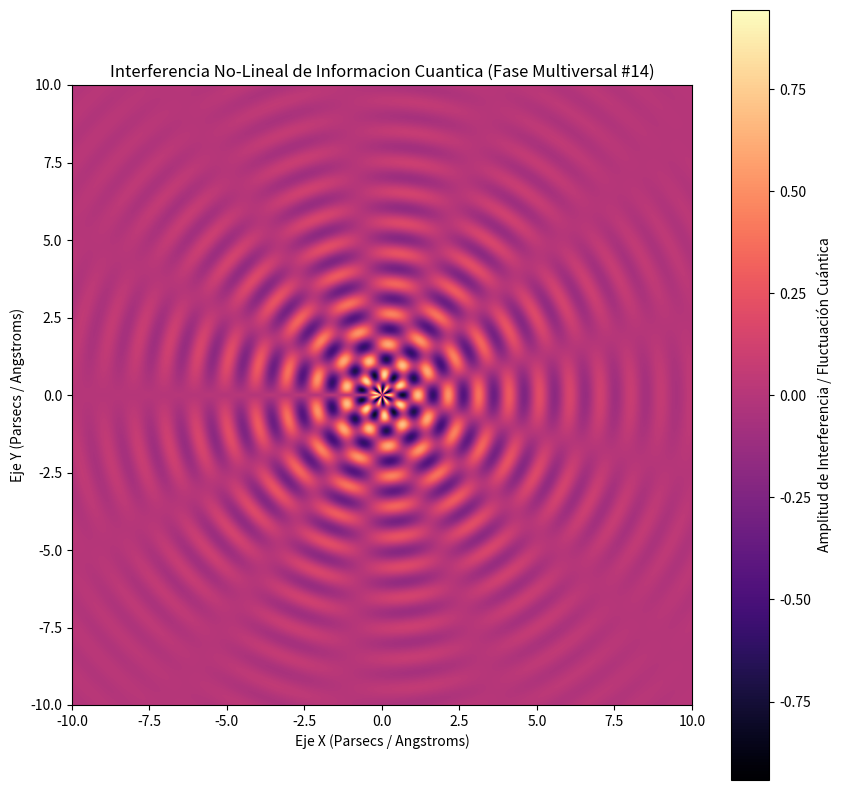

The script that saved this image:
%matplotlib inline
# Simulación Multiversal: Informacion Cuantica - Variante 14
import numpy as np
import matplotlib.pyplot as plt

# Parámetros Físicos No-Lineales
omega_1 = 6.399
omega_2 = 6.508
lambda_decay = 0.307
phase_shift = 0.374

x = np.linspace(-10, 10, 800)
y = np.linspace(-10, 10, 800)
X, Y = np.meshgrid(x, y)

# Dinámica de Fluidos / Campos Tensor-Escalares (Fase Multiversal)
R = np.sqrt(X**2 + Y**2) + 1e-5
Z = (np.sin(omega_1 * R + phase_shift) * np.cos(omega_2 * np.arctan2(Y, X))) * np.exp(-lambda_decay * R)

plt.figure(figsize=(10, 10))
plt.imshow(Z, cmap='magma', extent=[-10, 10, -10, 10], origin='lower')
plt.colorbar(label='Amplitud de Interferencia / Fluctuación Cuántica')
plt.title(r'Interferencia No-Lineal de Informacion Cuantica (Fase Multiversal #14)')
plt.xlabel('Eje X (Parsecs / Angstroms)')
plt.ylabel('Eje Y (Parsecs / Angstroms)')
plt.show()
